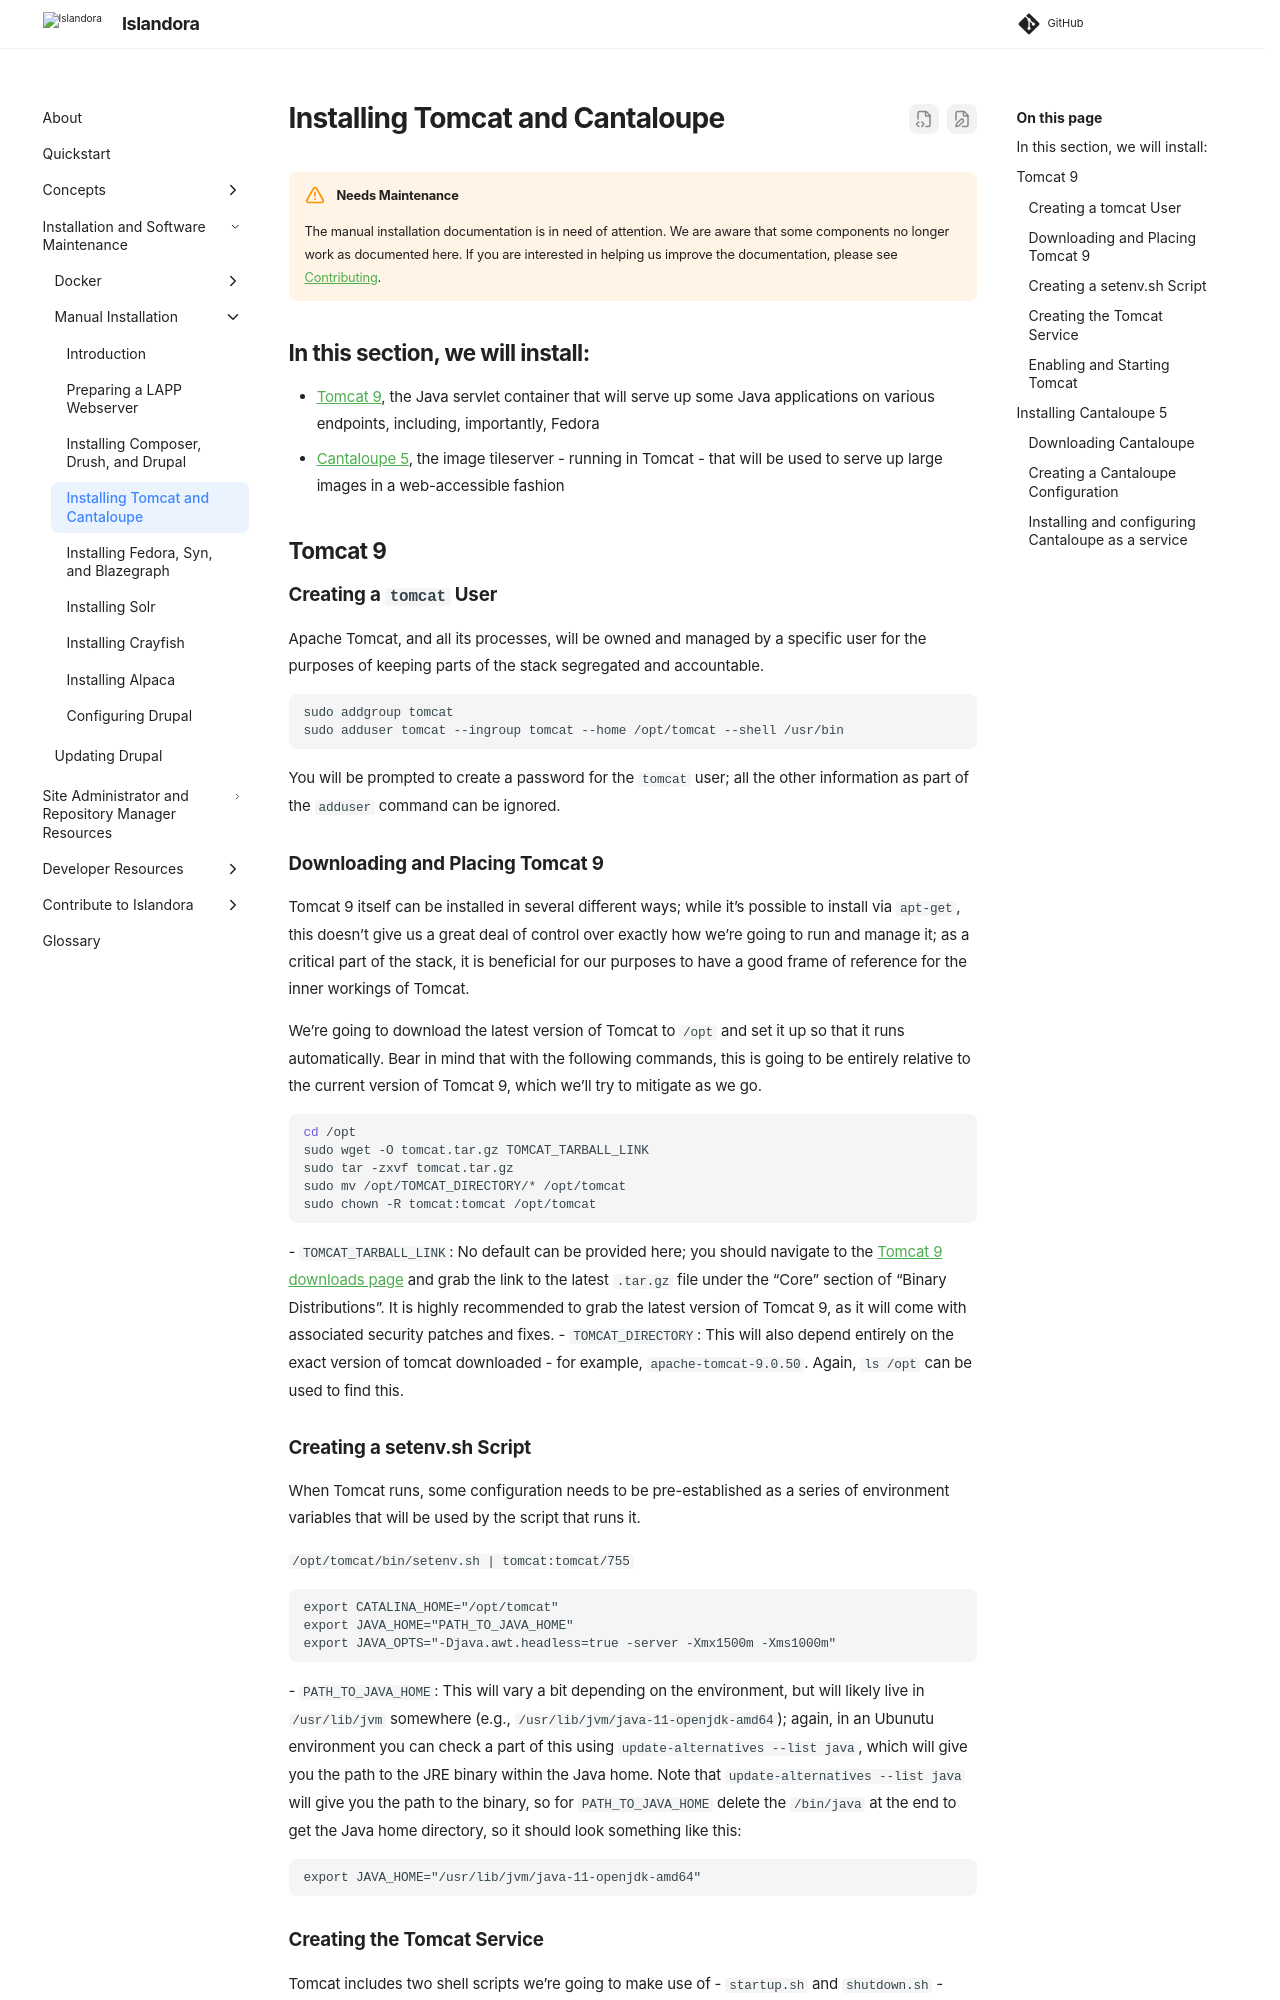

repository: Islandora/documentation · page: pr-preview/pr-2438/installation/manual/installing-tomcat-and-cantaloupe/index.html · generator: mkdocs

# Installing Tomcat and Cantaloupe

!!! warning "Needs Maintenance"
    The manual installation documentation is in need of attention. We are aware that some components no longer work as documented here. If you are interested in helping us improve the documentation, please see [Contributing](../../contributing/CONTRIBUTING.md).

## In this section, we will install:

- [Tomcat 9](https://tomcat.apache.org/download-90.cgi), the Java servlet container that will serve up some Java applications on various endpoints, including, importantly, Fedora
- [Cantaloupe 5](https://cantaloupe-project.github.io/), the image tileserver - running in Tomcat - that will be used to serve up large images in a web-accessible fashion

## Tomcat 9

### Creating a `tomcat` User

Apache Tomcat, and all its processes, will be owned and managed by a specific user for the purposes of keeping parts of the stack segregated and accountable.

```bash
sudo addgroup tomcat
sudo adduser tomcat --ingroup tomcat --home /opt/tomcat --shell /usr/bin
```

You will be prompted to create a password for the `tomcat` user; all the other information as part of the `adduser` command can be ignored.

### Downloading and Placing Tomcat 9

Tomcat 9 itself can be installed in several different ways; while it’s possible to install via `apt-get`, this doesn’t give us a great deal of control over exactly how we’re going to run and manage it; as a critical part of the stack, it is beneficial for our purposes to have a good frame of reference for the inner workings of Tomcat.

We’re going to download the latest version of Tomcat to `/opt` and set it up so that it runs automatically. Bear in mind that with the following commands, this is going to be entirely relative to the current version of Tomcat 9, which we’ll try to mitigate as we go.

```bash
cd /opt
sudo wget -O tomcat.tar.gz TOMCAT_TARBALL_LINK
sudo tar -zxvf tomcat.tar.gz
sudo mv /opt/TOMCAT_DIRECTORY/* /opt/tomcat
sudo chown -R tomcat:tomcat /opt/tomcat
```
- `TOMCAT_TARBALL_LINK`: No default can be provided here; you should navigate to the [Tomcat 9 downloads page](https://tomcat.apache.org/download-90.cgi) and grab the link to the latest `.tar.gz` file under the “Core” section of “Binary Distributions”. It is highly recommended to grab the latest version of Tomcat 9, as it will come with associated security patches and fixes.
- `TOMCAT_DIRECTORY`: This will also depend entirely on the exact version of tomcat downloaded - for example, `apache-tomcat-9.0.50`. Again, `ls /opt` can be used to find this.

### Creating a setenv.sh Script

When Tomcat runs, some configuration needs to be pre-established as a series of environment variables that will be used by the script that runs it.

`/opt/tomcat/bin/setenv.sh | tomcat:tomcat/755`
```
export CATALINA_HOME="/opt/tomcat"
export JAVA_HOME="PATH_TO_JAVA_HOME"
export JAVA_OPTS="-Djava.awt.headless=true -server -Xmx1500m -Xms1000m"
```
- `PATH_TO_JAVA_HOME`: This will vary a bit depending on the environment, but will likely live in `/usr/lib/jvm` somewhere (e.g., `/usr/lib/jvm/java-11-openjdk-amd64`); again, in an Ubunutu environment you can check a part of this using `update-alternatives --list java`, which will give you the path to the JRE binary within the Java home. Note that `update-alternatives --list java` will give you the path to the binary, so for `PATH_TO_JAVA_HOME` delete the `/bin/java` at the end to get the Java home directory, so it should look something like this:
```
export JAVA_HOME="/usr/lib/jvm/java-11-openjdk-amd64"
```
